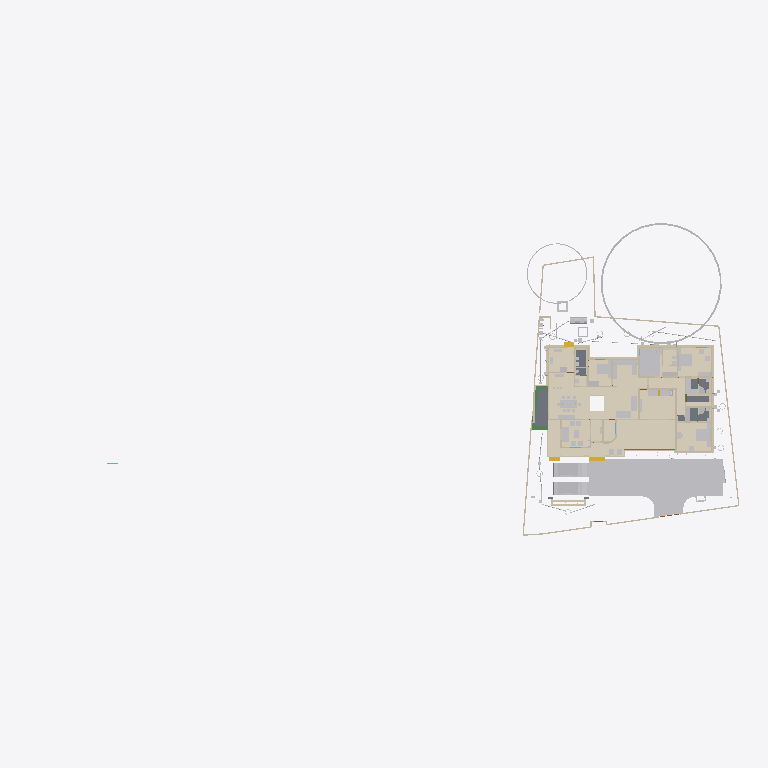
Plan cut of the same IFC building model at storey 'FFtop' (level 0.00 m, cut at 1.40 m), seen from above with north up, elements coloured by IFC class (only those large enough to see are counted): 42 walls (beige), 37 other elements (light grey), 17 coverings (cream), 5 slabs (grey), 4 beams (green), 3 stair flights (yellow). Cut surfaces are drawn darker.
Extent 101.4 m × 45.8 m × 45.1 m (x, y, z). Storeys (10): GF at 0.00 m; 00 at 0.00 m; FFtop at 0.00 m; GFLintel at 0.00 m; FF at 0.00 m; Footing at 0.00 m; Verandah at 0.00 m; Plumbing at 0.00 m; schedule at 0.00 m; Electrical at 0.00 m. Elements (1690): 378 IfcSystemFurnitureElement, 280 IfcWall, 252 IfcBeam, 135 IfcBuildingElementProxy, 80 IfcPipeSegment, 54 IfcCovering, 53 IfcWindow, 52 IfcFurniture, 50 IfcDoor, 50 IfcReinforcingBar, 44 IfcColumn, 30 IfcGeographicElement.

HEADER;
FILE_DESCRIPTION(('ViewDefinition[DesignTransferView]'),'2;1');
FILE_NAME('Sreekesh.ifc','2026-05-08T18:56:35+05:30',(),(),'IfcOpenShell 0.8.5','Bonsai 0.8.5','Nobody');
FILE_SCHEMA(('IFC4X3'));
ENDSEC;
DATA;
#1=IFCPROJECT('0aPvmvJuf5owphcfiKWAsN',$,'My Project',$,$,$,$,(#14,#26),#9);
#30=IFCSITE('3jTVXq97zE2OZTfzZH9iYT',$,'My Site',$,$,#53,$,$,$,$,$,$,$,$);
#211744=IFCSITE('2pH2ecD1v9bgK8psTEcl$_',$,'Site',$,$,#547284,#211754,$,$,(8,52,49,300000),(76,38,36,300000),$,$,$);
#36=IFCBUILDING('3Bt1MypEf4fuqFfshm9kTs',$,'My Building',$,$,#59,$,$,$,$,$,$);
#333137=IFCBUILDING('2u05Cn$TD6OPdaLJzvNsxO',$,'GFWall',$,$,#507878,$,$,$,$,$,$);
#339211=IFCBUILDING('002Xt49mzDahM74jmffgUi',$,'GF-P',$,$,#507873,$,$,$,$,$,$);
#42=IFCBUILDINGSTOREY('3Yt8GBe1vE1Byt_$JKaQnQ',$,'GF',$,$,#509173,$,$,$,$);
#8023=IFCBUILDINGSTOREY('3LNq90aff4Xhn4xfthWyFx',$,'00',$,$,#8039,$,$,$,$);
#71986=IFCBUILDINGSTOREY('1ZF$IMkzjA5efl8XVVA8ry',$,'FFtop',$,$,#508468,$,$,$,$);
#72129=IFCBUILDINGSTOREY('1Nt2vvvNTB5u0X$NIke4ti',$,'GFLintel',$,$,#510858,$,$,$,$);
#83382=IFCBUILDINGSTOREY('2do7yjy$r1eOSN7_GxsK9f',$,'FF',$,$,#508248,$,$,$,$);
#301077=IFCBUILDINGSTOREY('1n3LFyF6X708Cvo1r86gbR',$,'Footing',$,$,#508478,$,$,$,$);
#360055=IFCBUILDINGSTOREY('2kU8qRmBnF7foRmD37T33I',$,'Verandah',$,$,#360071,$,$,$,$);
#367233=IFCBUILDINGSTOREY('3r39yX7tr10xAjP1zlM9FN',$,'Plumbing',$,$,#367249,$,$,$,$);
#436766=IFCBUILDINGSTOREY('2CUKbd$of0Yx1yz6tYDaJY',$,'schedule',$,$,#511718,$,$,$,$);
#442969=IFCBUILDINGSTOREY('0sffW$JV12jOzJZIPBAWvQ',$,'Electrical',$,$,#442985,$,$,$,$);
#363541=IFCCOURSE('0hYJyXEsXANxqeScN2ddTn',$,'Course',$,$,#364727,#363556,$,$);
#330851=IFCCOVERING('3kms8ObvT2A83v6EkiQCtZ',$,'Covering',$,$,#509913,#330862,$,$);
#345031=IFCCOVERING('3RPlCoLTXEkg2LQ5VmhLHT',$,'Covering',$,$,#361378,#345042,$,$);
#339298=IFCCOVERING('0RcNbxwC1BPO6vPsSe5hv0',$,'Covering',$,$,#509938,#339309,$,$);
#344036=IFCCOVERING('0d2zgKDdP8dwFGBu$GD38F',$,'Covering',$,$,#509973,#344047,$,$);
#158109=IFCGEOGRAPHICELEMENT('1ICn9VC11DLu$jSeyjW6na',$,'GeographicElement',$,$,#159277,#158141,$,$);
#344009=IFCCOVERING('2wUE701ff3ZBcv_UhuFthK',$,'Covering',$,$,#509963,#344020,$,$);
#339327=IFCCOVERING('2gdKm_COPCGQt2$pqnEIyy',$,'Covering',$,$,#509943,#339338,$,$);
#70155=IFCVEHICLE('3fs_92XJnE9xh12t4cEAUA',$,'Vehicle',$,$,#189081,#70187,$,$);
#343848=IFCCOVERING('0UuWKOFoDDYvmplRYi7h7d',$,'Covering',$,$,#509948,#343859,$,$);
#146729=IFCVEHICLE('0zRPRsukT96P6cuFPGiKs1',$,'Vehicle',$,$,#189086,#146742,$,$);
#330794=IFCSLAB('2m4RWmARb8ng3Ygm017ww6',$,'Slab',$,$,#509933,#330805,$,$);
#343931=IFCCOVERING('0kYX189Jf7CBGn9ceIdHnd',$,'Covering',$,$,#509958,#343942,$,$);
#343982=IFCCOVERING('3pEdpTjbjFLQ$oJNw_068r',$,'Covering',$,$,#510303,#343993,$,$);
#309133=IFCWALL('2VcyNDgMn9VgDTDYN_$YR$',$,'Wall',$,$,#508643,#309144,$,$);
#396658=IFCEARTHWORKSFILL('2kmR9kAlrAR8iK2Kv7W0RA',$,'Slab',$,$,#508898,#396657,$,.BACKFILL.);
#66022=IFCWALL('2FUeR5sFb9uwjJGdeVWABU',$,'Wall',$,$,#431152,#66028,$,$);
#343904=IFCCOVERING('2DZod39rv4RxPbk5$8U$JL',$,'Covering',$,$,#509968,#343915,$,$);
#330504=IFCSLAB('03xIm3ukzAoQYSdD2H4JTp',$,'Slab',$,$,#509883,#330515,$,$);
#343877=IFCCOVERING('3Wi1uDf0TEzBEG7DUo_LFE',$,'Covering',$,$,#509953,#343888,$,$);
#330623=IFCSLAB('2hl_cfSjf0sAYKs4IehkNU',$,'Slab',$,$,#509898,#330634,$,$);
#532540=IFCFURNITURE('3GPb$TX3bAaO0sNvhFpy4W',$,'Furniture',$,$,#538708,#532570,$,$);
#309107=IFCWALL('01iQiyD9jF981ZNgDvXuAr',$,'Wall',$,$,#508648,#309118,$,$);
#158156=IFCGEOGRAPHICELEMENT('2JlHSkVhjCZPlJyc1W8A6K',$,'GeographicElement',$,$,#159282,#158188,$,$);
#541370=IFCFURNITURE('3a6eTw$Kf5h8o62ViCN3B9',$,'Furniture',$,$,#542168,#541383,$,$);
#356144=IFCCOVERING('1zMDy9b99F78g0pPFmqkhi',$,'Covering',$,$,#509978,#356160,$,$);
#65997=IFCWALL('1DC2$ngnnDR8Q9h6mAR0js',$,'Wall',$,$,#345521,#66003,$,$);
#532526=IFCFURNITURE('3gB9$ESpzFY8X4BymaP12u',$,'Furniture',$,$,#532775,#532562,$,$);
#330654=IFCSLAB('0zeqns1fb6GQhZZBUNJUl9',$,'Slab',$,$,#509918,#330665,$,$);
#285749=IFCWALL('23M4dZECv7RPP4RWKkyrhY',$,'Wall.082',$,$,#435018,#285760,$,$);
#222195=IFCWALL('2ixJvC9dH599amejUM2w6G',$,'Wall',$,$,#293165,#222215,$,$);
#406470=IFCFURNITURE('0TjK6ZDxX03eSWHk61hTjB',$,'Furniture',$,$,#510218,#406469,$,$);
#330680=IFCSLAB('2fqwCXX4D8Vwt6ELtzQYwL',$,'Slab',$,$,#509923,#330691,$,$);
#3520=IFCWALL('1kfIyPN_b4JPSDED46DDvv',$,'Wall',$,$,#507918,#3526,$,$);
#410350=IFCFURNITURE('36fJsTb99Eyh2vWH1pKTwS',$,'Furniture',$,$,#510033,#410349,$,$);
#406302=IFCFURNITURE('0QVhsRe3v2xh1mazg7g3pY',$,'Furniture',$,$,#510213,#406301,$,$);
#410217=IFCFURNITURE('17qZxJfnjAUwxgeyWuttn3',$,'Furniture',$,$,#510028,#410216,$,$);
#524552=IFCFURNITURE('1Rp$DFOJXFWOqRZHaLRtD$',$,'Cube',$,$,#526383,#524553,$,.BED.);
#90359=IFCWALL('3p_Mlr$7n7WPwtZxEevqS4',$,'Wall',$,$,#507938,#90370,$,$);
#539164=IFCCOVERING('2bjsifiGn0Ihn7g8thQhHS',$,'Covering',$,$,#539438,#539230,$,$);
#308639=IFCWALL('0UYp14YpP1MAW0yCb4nw87',$,'Wall',$,$,#508658,#308650,$,$);
#369916=IFCCOVERING('3HWV9OZZz6DxRQIJbYTFsv',$,'Covering',$,$,#509993,#369932,$,$);
#408776=IFCFURNITURE('2bin7WsULDjPeLfYKRFVAv',$,'Furniture',$,$,#526480,#408775,$,$);
#415580=IFCTANK('0zlhS4RPL7lRfPwGcdKWnU',$,'Tank',$,$,#532270,#530482,$,$);
#332270=IFCBEAM('2xaS$r06b4vf3tMS9n7DUs',$,'Beam',$,$,#360247,#332289,$,$);
#308743=IFCWALL('3Tnn_JHV999eTqU$lk38Gu',$,'Wall',$,$,#508668,#308754,$,$);
#226167=IFCWALL('1JVywoPUH41xuuLQv_Mf23',$,'Wall.082',$,$,#434788,#226178,$,$);
#345472=IFCWALL('0yhntx_XHBtOwqFxJIUy0e',$,'Wall.082',$,$,#345566,#345483,$,$);
#528805=IFCELECTRICAPPLIANCE('2815wh2PP0iwDPzxAV3Eup',$,'ElectricAppliance',$,$,#528923,#528831,'#08',$);
#356399=IFCCOVERING('2Adp7p7Vr1eu_pEkAkRGdd',$,'Covering',$,$,#509983,#356433,$,$);
#2872=IFCWALL('0VICnwrYLCM9IhHcjSiD9g',$,'Wall',$,$,#507923,#2879,$,$);
#545005=IFCCOVERING('3Kx6s9UwP66BUIcChqptN9',$,'Covering',$,$,#545088,#545071,$,$);
#309159=IFCWALL('1V_dIHu1r0A9eGkskasoOA',$,'Wall',$,$,#508673,#309170,$,$);
#18646=IFCWALL('20GHUXbGDFDBHE5XphavUy',$,'Wall',$,$,#507978,#18657,$,$);
#544275=IFCSYSTEMFURNITUREELEMENT('1bUNWPlkvE1Oobd$qv1NrE',$,'SystemFurnitureElement',$,$,#544688,#544286,$,$);
#517779=IFCSYSTEMFURNITUREELEMENT('3fPqnovFD6PBVCUAuJHDfW',$,'SystemFurnitureElement',$,$,#518458,#517790,$,$);
#285691=IFCWALL('3FXX66X1H7gQUhINB1ZqHj',$,'Wall.082',$,$,#434912,#285702,$,$);
#65947=IFCWALL('08s$eE7qfC1vtHJbeTdsNK',$,'Wall',$,$,#434943,#65953,$,$);
#24001=IFCWALL('3hphgpD2b28xqT53FPskSj',$,'Wall',$,$,#507968,#24012,$,$);
#41614=IFCSTAIRFLIGHT('3mjK21MVj5Wxp88atmNL9l',$,'StairFlight',$,$,#143920,#41646,$,2,1,0.150000005960464,0.25,.STRAIGHT.);
#18042=IFCWALL('3bhXUDB39FaPZW_NASdZlT',$,'Wall',$,$,#508023,#18053,$,$);
#414421=IFCWASTETERMINAL('3h7h8u_I98lOH4BWXVcUCV',$,'WasteTerminal',$,$,#532275,#530490,$,$);
#101757=IFCWALL('3Re5U6AfH5hRjhCU8HzlUQ',$,'Wall',$,$,#149415,#101777,$,$);
#18525=IFCWALL('2nl9frQ2v9fwHEG6jroVG1',$,'Wall',$,$,#507973,#18536,$,$);
#327920=IFCBEAM('1u9voof95Cp8BkjJqPE6_U',$,'Beam',$,$,#360277,#327939,$,$);
#65878=IFCWALL('1RxXXtAKb3$uqm3spal5Ab',$,'Wall.049',$,$,#434824,#65884,$,$);
#110356=IFCWALL('3Jc2L501zCIf2lBfrewdbK',$,'Wall',$,$,#434868,#110367,$,$);
#3067=IFCWALL('3GZ$skLXf6OgGR8mfLciD_',$,'Wall',$,$,#507933,#3073,$,$);
#18672=IFCWALL('0s5YaOi8jF58ocUKtzFB68',$,'Wall',$,$,#507893,#18683,$,$);
#528963=IFCSYSTEMFURNITUREELEMENT('3jUUdxHyv5K9ABF7xUoMWM',$,'SystemFurnitureElement',$,$,#529024,#528976,$,$);
#8133=IFCWALL('2NV9tTUID8IOq7fV7oI$I_',$,'Wall',$,$,#149410,#8144,$,$);
#406109=IFCFURNITURE('055N_$xmX9ZQbc0CYFtvE3',$,'Furniture',$,$,#510138,#406108,$,$);
#411564=IFCFURNITURE('0yYwZAg3jFQvkxBxQ0MGp1',$,'Furniture',$,$,#510113,#411563,$,$);
#4072=IFCWALL('0Y3rN168r7Jxb0OqetfU7X',$,'Wall',$,$,#507988,#4083,$,$);
#528995=IFCSYSTEMFURNITUREELEMENT('0ycZib9KrBVOnpv$$tnR_Z',$,'SystemFurnitureElement',$,$,#529051,#529006,$,$);
#18194=IFCWALL('1AbV9w0nLBfPekv$ii5eki',$,'Wall',$,$,#507943,#18205,$,$);
#523669=IFCSYSTEMFURNITUREELEMENT('1BLwOiLtL8NvU3rrkohp3Z',$,'SystemFurnitureElement',$,$,#526388,#523680,$,$);
#93900=IFCBEAM('0gdpNefCnB7wAvxTxiZvHd',$,'Beam',$,$,#509828,#93911,$,$);
#18431=IFCWALL('0_Fa$t1jbFZejYJKQtXQPU',$,'Wall',$,$,#508043,#18442,$,$);
#411752=IFCFURNITURE('3keQdM9i5FJ9JBwmsM_Qg3',$,'Furniture',$,$,#510098,#411751,$,$);
#205023=IFCWALL('2UCXlaZiz9gRZ4iLCU3mzL',$,'Wall',$,$,#508003,#205034,$,$);
#79990=IFCSTAIRFLIGHT('1DnY2XVefC_QhnIFzju6yh',$,'StairFlight',$,$,#427783,#148959,$,$,$,$,$,$);
#432166=IFCPIPESEGMENT('0tLcvRcXL2le8y4Ii9y0q8',$,'PipeSegment',$,$,#434483,#432200,$,.FLEXIBLESEGMENT.);
#308821=IFCWALL('1i1s3DTsXFIxiXVYQrmqhu',$,'Wall',$,$,#508743,#308832,$,$);
#356323=IFCCOVERING('0Kr30ECcLEcfNCKSKvTgbF',$,'Covering',$,$,#510258,#356375,$,$);
#41688=IFCSTAIRFLIGHT('0VcD2gJAfBIuw$lMxDzKKO',$,'StairFlight',$,$,#283276,#118718,$,2,1,0.150000005960464,0.25,.STRAIGHT.);
#308769=IFCWALL('0xmH1CcLrCkO3bPyH31QKs',$,'Wall',$,$,#508713,#308780,$,$);
#16913=IFCWALL('3FSYpd1tn9SgCqZ8sPMfkT',$,'Wall',$,$,#508228,#16924,$,$);
#436119=IFCPIPESEGMENT('0Ins4u5i19XO17trhKxKii',$,'PipeSegment',$,$,#436198,#436153,$,.FLEXIBLESEGMENT.);
#475944=IFCFURNITURE('2h$xyDIVv6ngUxrtGwU453',$,'Furniture',$,$,#547314,#475953,$,$);
#4251=IFCWALL('0Bt3ZVIAf4Xxxu9dLd3uEo',$,'Wall',$,$,#507903,#4262,$,$);
#18348=IFCWALL('1c7n2BYDr8yh53xvaRXxqS',$,'Wall',$,$,#507913,#18359,$,$);
#2959=IFCWALL('3OEI3BHmD4XPtrMwXvI884',$,'Wall',$,$,#546380,#2970,$,$);
#309185=IFCWALL('1RTxTTrCL8QeAofqzjoycv',$,'Wall',$,$,#508628,#309196,$,$);
#3151=IFCWALL('2frHB1bR9FtP23RXamn7Ko',$,'Wall',$,$,#508018,#3162,$,$);
#120632=IFCWALL('2Lqjpf9Aj0Vh1iBvOWYUCR',$,'Wall',$,$,#507993,#120643,$,$);
#529320=IFCSYSTEMFURNITUREELEMENT('2YaI3mn6v6JxiVsyBuvwwD',$,'SystemFurnitureElement',$,$,#529659,#529331,$,$);
#414527=IFCWASTETERMINAL('0v1hqfc$r1$wf5R2fPkqwY',$,'WasteTerminal',$,$,#532285,#530579,$,$);
#4009=IFCWALL('2lHSG51rHEfeNsY_Rnf304',$,'Wall',$,$,#507888,#4020,$,$);
#487833=IFCELECTRICAPPLIANCE('1p4CeRyr5Ahfxe1LVhmrOv',$,'ElectricAppliance',$,$,#499608,#487862,'#02A',$);
#413911=IFCSANITARYTERMINAL('3sA1eoE299ufpxJw1HaYmz',$,'SanitaryTerminal',$,$,#431247,#527864,$,$);
#18016=IFCWALL('2qNYwIywzDnw0eOADeB3_0',$,'Wall',$,$,#507953,#18027,$,$);
#414203=IFCSANITARYTERMINAL('1TZeRF9t54uwS6h95ZvvLS',$,'SanitaryTerminal',$,$,#431252,#414202,$,$);
#308717=IFCWALL('1jaYwZHOvAA9UIXqG7_4GL',$,'Wall',$,$,#508728,#308728,$,$);
#327954=IFCBEAM('0sP03oSW15$QcfoTPLiBso',$,'Beam',$,$,#360297,#327973,$,$);
#405275=IFCFURNITURE('0Tjm9jror8bPxG689sHAj8',$,'Furniture',$,$,#510043,#405274,$,$);
#407636=IFCFURNITURE('0VTCb1Evn558OH68N69Eaz',$,'Furniture',$,$,#510143,#407635,$,$);
#497548=IFCTANK('3oAoB5BAv6UPrrU3xjv_yM',$,'Tank',$,$,#532093,#530352,$,$);
ENDSEC;
